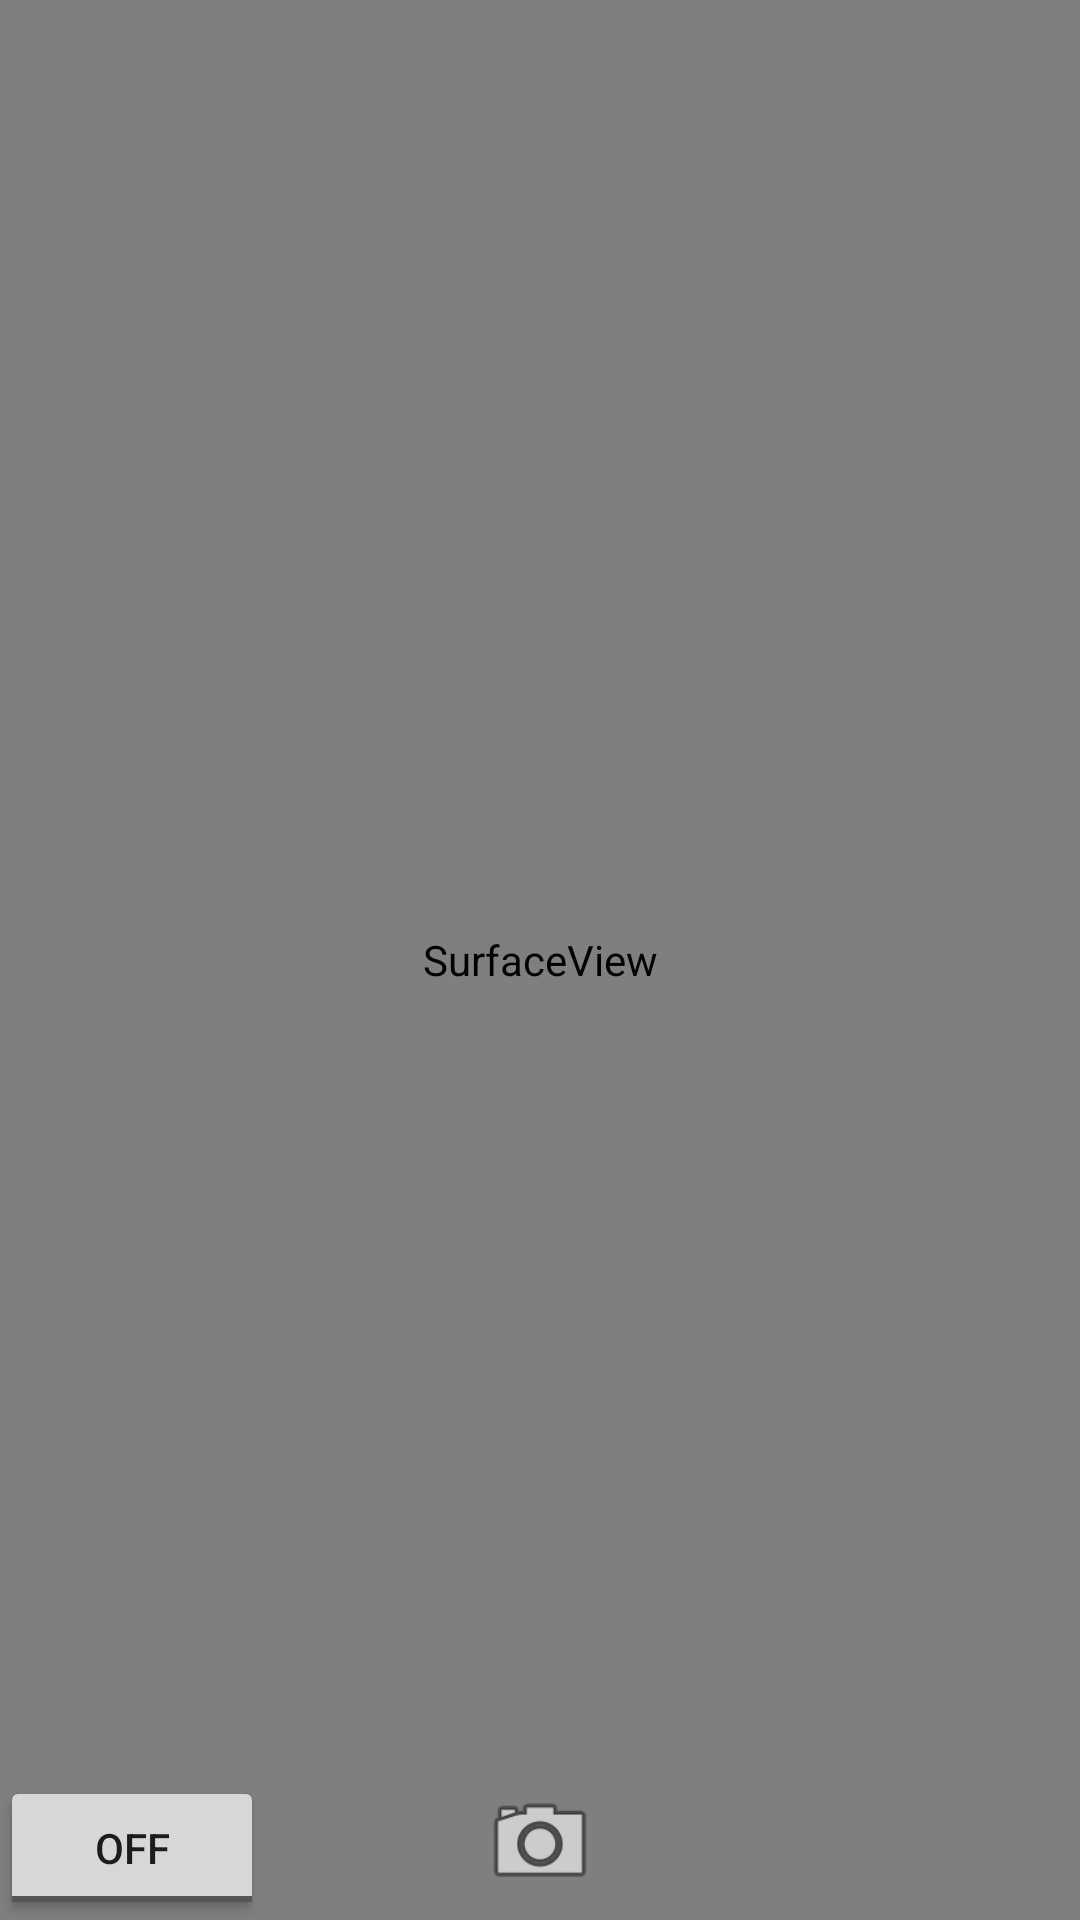

This screen was rendered from an Android layout file. Write that file and the resources it references.
<!-- AndroidManifest.xml: application theme AppTheme -->
<!-- res/layout/identify.xml -->
<?xml version="1.0" encoding="utf-8"?>



<RelativeLayout
    xmlns:android="http://schemas.android.com/apk/res/android"
    xmlns:tools="http://schemas.android.com/tools"
    android:id="@+id/RelativeLayout1"
    android:layout_width="match_parent"
    android:layout_height="match_parent"
    android:background="#ff000000"
    android:keepScreenOn="true"
    tools:context=".MainActivity">

    <com.serenegiant.widget.UVCCameraTextureView
        android:id="@+id/camera_view"
        android:layout_width="match_parent"
        android:layout_height="match_parent"
        android:layout_centerVertical="true"
        android:layout_centerHorizontal="true" />
   

    <ImageView
        android:id="@+id/frame_image"
        android:layout_width="wrap_content"
        android:layout_height="wrap_content"
        android:src="@drawable/border"
        android:layout_alignParentTop="true"
        android:layout_alignParentStart="true" />

    <SurfaceView
        android:id="@+id/result_view"
        android:layout_width="320dp"
        android:layout_height="240dp"
        android:layout_marginRight="5dp"
        android:visibility="visible"
        android:layout_centerVertical="true"
        android:layout_centerHorizontal="true" />

    <ToggleButton
        android:id="@+id/camera_button"
        android:layout_width="wrap_content"
        android:layout_height="wrap_content"
        android:text="ToggleButton"
        android:layout_alignParentBottom="true"
        android:layout_alignParentStart="true" />

    <ImageButton
        android:id="@+id/capture_button"
        android:layout_width="40dp"
        android:layout_height="40dp"
        android:layout_alignBottom="@id/camera_view"
        android:layout_centerHorizontal="true"
        android:layout_marginBottom="6dp"
        android:background="@null"
        android:scaleType="centerCrop"
        android:src="@android:drawable/ic_menu_camera"/>


    <RelativeLayout
        android:id="@+id/value_layout"
        android:layout_width="match_parent"
        android:layout_height="wrap_content"
        android:layout_centerInParent="true"
        android:layout_alignLeft="@id/camera_view"
        android:layout_alignRight="@id/camera_view"
        android:background="#22ffffff"
        android:visibility="invisible">

        <ImageButton
            android:id="@+id/reset_button"
            android:layout_width="@dimen/sz_icon_camera_ctrl"
            android:layout_height="@dimen/sz_icon_camera_ctrl"
            android:background="@null"
            android:scaleType="fitXY"
            android:src="@mipmap/ic_launcher"/>

        <SeekBar
            android:id="@+id/setting_seekbar"
            android:layout_width="match_parent"
            android:layout_height="wrap_content"
            android:layout_centerInParent="true"
            android:layout_toRightOf="@+id/reset_button"
            android:max="100"
            android:progress="50"/>
    </RelativeLayout>
</RelativeLayout>
<!-- resources referenced by this layout -->
<resources>
  <dimen name="sz_icon_camera_ctrl">44dp</dimen>
  <style name="AppTheme" parent="Theme.AppCompat.Light.DarkActionBar">
          
          <item name="colorPrimary">@color/BLACK</item>
          <item name="colorPrimaryDark">@color/BLACK</item>
          <item name="colorAccent">@color/colorAccent</item>
  
      </style>
  <!-- not gathered from this repository: default colours our renderer supplied (Android Studio template values) -->
  <color name="colorAccent">#FF03DAC5</color>
</resources>
